Run: headless pygame with SDL's dummy video driver; simulated clock (each Clock.tick advances the game by its frame time, no real sleeping); random seed 0; keys injected as events and as key.get_pressed() state; no mouse input.
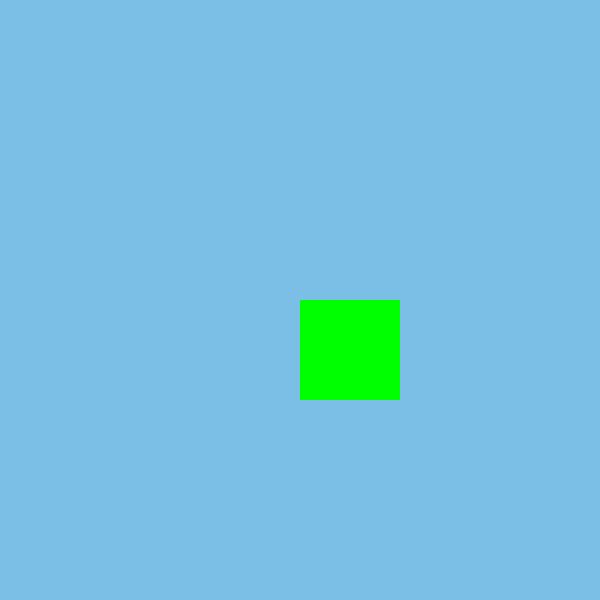
Frame 1 of 4 · flips 1–60 · no input
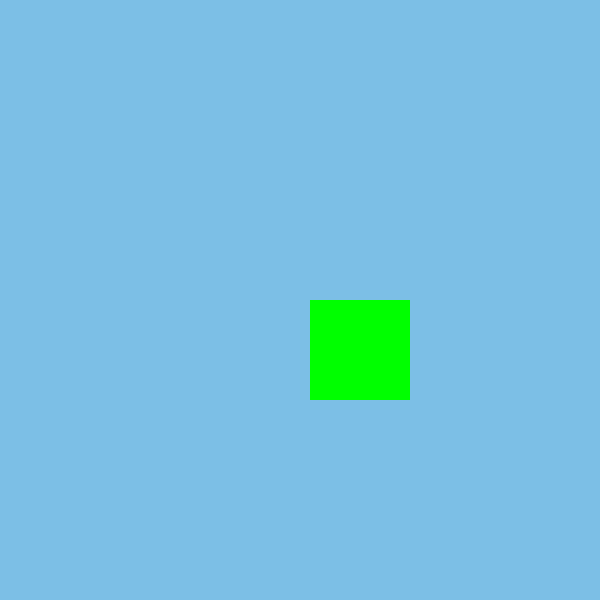
Frame 2 of 4 · flips 61–180 · tapped SPACE, RETURN · held RIGHT (→), D
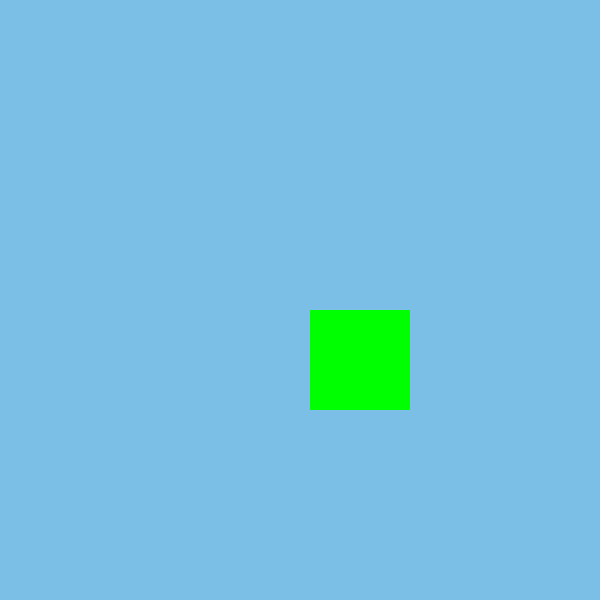
Frame 3 of 4 · flips 181–300 · held DOWN (↓), S
Frame 4 of 4 · flips 301–420 · held LEFT (←), A, UP (↑), W · screen same as frame 1, image omitted

The pygame program that drew these frames:

import pygame

pygame.init()

WIDTH=600
HEIGHT=600

screen= pygame.display.set_mode((WIDTH,HEIGHT))
screen.fill((124, 191, 230))



class rect():

    def __init__(self,x,y,h,w,c,t):
        self.surf=screen
        self.x=x
        self.y=y
        self.h=h
        self.w=w
        self.c=c
        self.t=t

    def draw(self):
        pygame.draw.rect(self.surf,self.c,(self.x,self.y,self.w,self.h),self.t)



    def up(self):
        self.y=self.y-10
        pygame.draw.rect(self.surf,self.c,(self.x,self.y,self.w,self.h),self.t)
        
     
    def down(self):
        self.y=self.y+10
        pygame.draw.rect(self.surf,self.c,(self.x,self.y,self.w,self.h),self.t)  
               

    def right(self):
        self.x=self.x+10
        pygame.draw.rect(self.surf,self.c,(self.x,self.y,self.w,self.h),self.t)  
    
    def left(self):
        self.x=self.x-10
        pygame.draw.rect(self.surf,self.c,(self.x,self.y,self.w,self.h),self.t) 

greenrect=rect(300,300,100,100,"green",0)
greenrect.draw()

    










run=True
while run:
    for event in pygame.event.get():

        if event.type==pygame.KEYDOWN:
            if event.key==pygame.K_UP:
                screen.fill((124, 191, 230))
                greenrect.up()
            
            if event.key==pygame.K_DOWN:
                screen.fill((124, 191, 230))
                greenrect.down()   

            if event.key==pygame.K_RIGHT:
                screen.fill((124, 191, 230))
                greenrect.right()
            if event.key==pygame.K_LEFT:
                screen.fill((124, 191, 230))
                greenrect.left()  
        if event.type== pygame.QUIT:
            pygame.quit()
    pygame.display.update()
